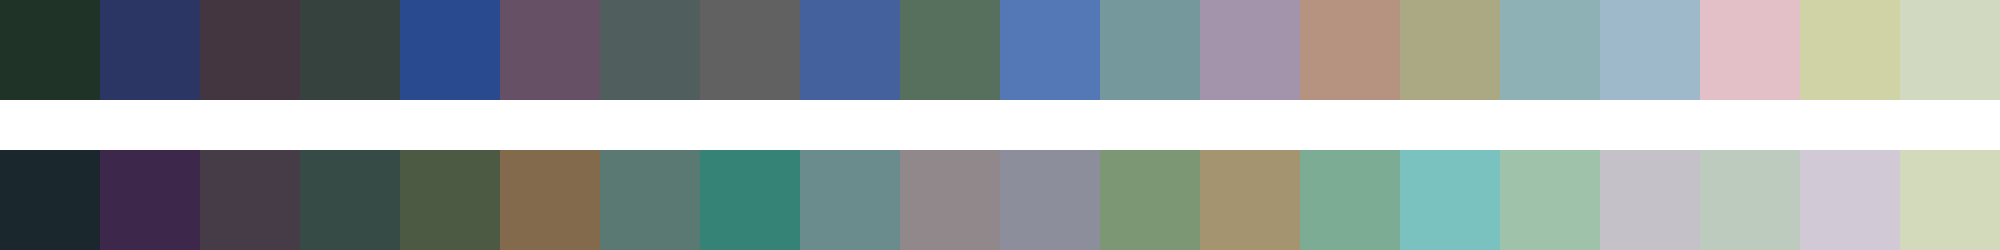

Values plotted in this chart, from the file beside it:
#1f3427	#2b3665	#443640	#36423e	#2a4a8f	#655065	#505e5d	#626161	#44619e	#57705d	#5477b5	#74989c	#a494ab	#b69380	#aba884	#8eb1b5	#9db9ca	#e3c0c8	#cfd3a6	#d1d9c1
#1a282d	#3d274b	#463c48	#364b45	#4c5a43	#846a4c	#597972	#358277	#6a8c8d	#90888b	#8c8f9b	#7b9774	#a49570	#7cad94	#7ac2bf	#9fc2ab	#c5c1c9	#bdcabe	#d1cad6	#d3dabb
